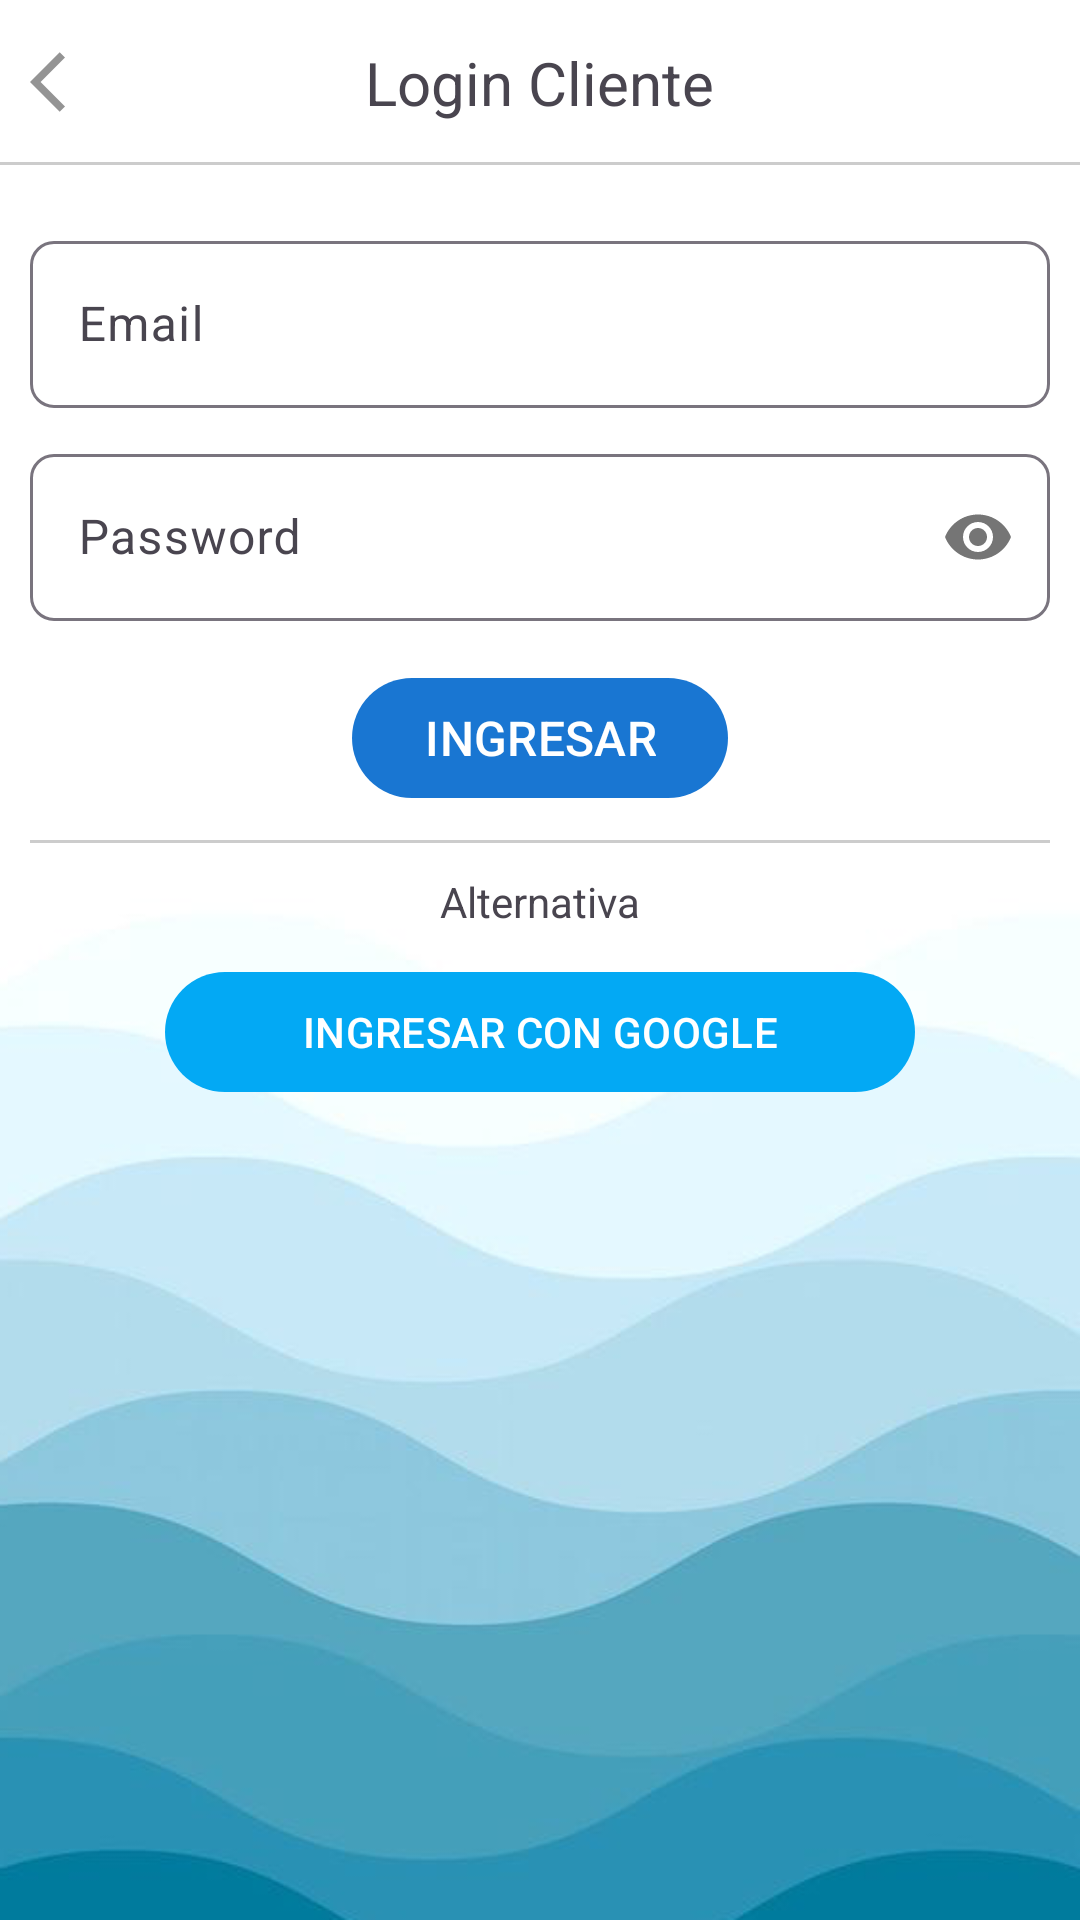

Write the Android layout XML for this screen, with the resource values it uses.
<!-- AndroidManifest.xml: application theme Theme.StudyShare -->
<!-- res/layout/activity_login_cliente.xml -->
<?xml version="1.0" encoding="utf-8"?>
<RelativeLayout
    xmlns:android="http://schemas.android.com/apk/res/android"
    xmlns:app="http://schemas.android.com/apk/res-auto"
    xmlns:tools="http://schemas.android.com/tools"
    android:id="@+id/main"
    android:layout_width="match_parent"
    android:layout_height="match_parent"
    android:background="@drawable/fondo14"
    tools:context=".Cliente.Login_Cliente">


    
    <RelativeLayout
        android:id="@+id/toolbarRLAdminL"
        android:layout_width="match_parent"
        android:layout_height="@dimen/m_toolbar_height">

        <ImageButton
            android:id="@+id/Ib_regresar"
            android:src="@drawable/ic_regresar"
            android:padding="10dp"
            android:layout_centerVertical="true"
            android:background="@android:color/transparent"
            android:layout_width="wrap_content"
            android:layout_height="wrap_content"/>

        <TextView
            android:text="@string/TxtLoginCliente"
            android:layout_centerInParent="true"
            android:textSize="20sp"
            android:layout_width="wrap_content"
            android:layout_height="wrap_content"/>

        <View
            android:background="#ccc"
            android:layout_alignParentBottom="true"
            android:layout_width="match_parent"
            android:layout_height="1dp"/>

    </RelativeLayout>

    
    <RelativeLayout
        android:layout_below="@+id/toolbarRLAdminL"
        android:layout_width="match_parent"
        android:layout_height="wrap_content"
        android:padding="10dp">

        <androidx.appcompat.widget.LinearLayoutCompat
            android:layout_width="match_parent"
            android:layout_height="wrap_content"
            android:orientation="vertical">

            
            <com.google.android.material.textfield.TextInputLayout
                android:layout_width="match_parent"
                android:layout_height="wrap_content"
                android:layout_marginTop="10dp"
                app:boxCornerRadiusBottomEnd="8dp"
                app:boxCornerRadiusTopStart="8dp"
                app:boxCornerRadiusTopEnd="8dp"
                app:boxCornerRadiusBottomStart="8dp">

                <EditText
                    android:id="@+id/ET_email_cl"
                    android:hint="@string/ET_email_cl"
                    android:inputType="textEmailAddress"
                    android:layout_width="match_parent"
                    android:layout_height="wrap_content"/>


            </com.google.android.material.textfield.TextInputLayout>

            
            <com.google.android.material.textfield.TextInputLayout
                android:layout_width="match_parent"
                android:layout_height="wrap_content"
                app:passwordToggleEnabled="true"
                android:layout_marginTop="10dp"
                app:boxCornerRadiusBottomEnd="8dp"
                app:boxCornerRadiusTopStart="8dp"
                app:boxCornerRadiusTopEnd="8dp"
                app:boxCornerRadiusBottomStart="8dp">

                <EditText
                    android:id="@+id/ET_password_cl_password_cl"
                    android:hint="@string/ET_password_cl"
                    android:inputType="textPassword"
                    android:layout_width="match_parent"
                    android:layout_height="wrap_content"/>


            </com.google.android.material.textfield.TextInputLayout>


            
            <com.google.android.material.button.MaterialButton
                android:id="@+id/Btn_login_cliente"
                android:text="@string/Btn_login_cliente"
                android:layout_gravity="center"
                android:layout_marginTop="15dp"
                android:textAllCaps="true"
                android:layout_width="wrap_content"
                android:layout_height="wrap_content"
                android:textSize="16sp"
                app:backgroundTint="#1976D2"/>

            <View
                android:layout_marginTop="10dp"
                android:background="#cccccc"
                android:layout_width="match_parent"
                android:layout_height="1dp"/>

            <TextView
                android:text="@string/Txt_alternativa"
                android:layout_gravity="center"
                android:layout_marginTop="10dp"
                android:layout_width="wrap_content"
                android:layout_height="wrap_content"/>

            
            <com.google.android.material.button.MaterialButton
                android:id="@+id/Btn_login_google"
                android:text="@string/Btn_login_google"
                android:textAllCaps="true"
                android:layout_gravity="center"
                app:icon="@drawable/login_google"
                android:layout_marginTop="10dp"
                android:layout_width="250dp"
                android:layout_height="wrap_content"/>


        </androidx.appcompat.widget.LinearLayoutCompat>

    </RelativeLayout>

</RelativeLayout>
<!-- resources referenced by this layout -->
<resources>
  <dimen name="m_toolbar_height">55dp</dimen>
  <!-- drawable fondo14: png bitmap (drawable, 62607 bytes) -->
  <!-- drawable ic_regresar (drawable) -->
  <vector xmlns:android="http://schemas.android.com/apk/res/android" android:autoMirrored="true" android:height="24dp" android:tint="#949494" android:viewportHeight="24" android:viewportWidth="24" android:width="24dp">
        
      <path android:fillColor="@android:color/white" android:pathData="M11.67,3.87L9.9,2.1 0,12l9.9,9.9 1.77,-1.77L3.54,12z"/>
      
  </vector>
  <string name="Btn_login_cliente">Ingresar</string>
  <string name="Btn_login_google">Ingresar con Google</string>
  <string name="ET_email_cl">Email</string>
  <string name="ET_password_cl">Password</string>
  <string name="TxtLoginCliente">Login Cliente</string>
  <string name="Txt_alternativa">Alternativa</string>
  <style name="Theme.StudyShare" parent="Base.Theme.StudyShare" />
  <style name="Base.Theme.StudyShare" parent="Theme.Material3.DayNight.NoActionBar">
          
          <item name="colorPrimary">@color/colorPrimary</item>
          <item name="colorOnPrimary">@color/colorOnPrimary</item>
          <item name="android:textColorPrimary">@color/colorTextPrimary</item>
          <item name="colorAccent">@color/colorAccent</item>
      </style>
  <color name="colorPrimary">#03A9F4</color>
  <color name="colorOnPrimary">#FFFFFF</color>
  <color name="colorTextPrimary">#000000</color>
  <color name="colorAccent">#03A9F4</color>
</resources>
